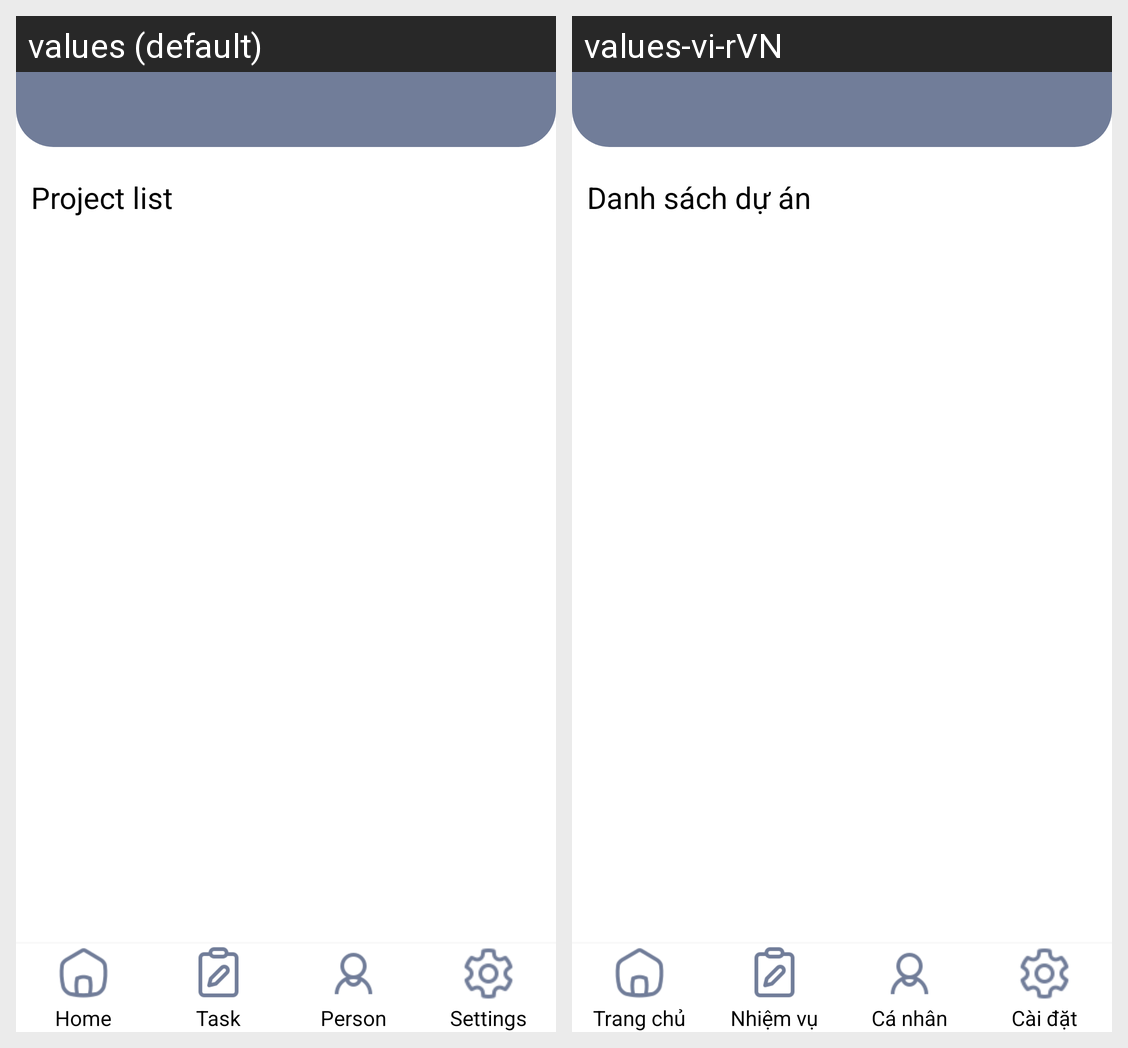

Here is an Android app screen in its default locale and in the app's own translations. Write out the translated-string differences for the strings that appear on this screen.
Android screen res/layout/project_page.xml rendered under 2 locales, left to right: values (default), values-vi-rVN. Device: Nexus 5 (rendered at 1080×1920; each locale shown at half size, 540×960, under a caption strip naming it); theme Theme.DACN.
Strings drawn on this screen, with the default value and each locale's value (text and hints the layout hard-codes, and strings that could not be matched under every locale, appear in the picture but are not listed):

project_page_list_project
  values: Project list
  values-vi-rVN: Danh sách dự án

dashboard_home
  values: Home
  values-vi-rVN: Trang chủ

dashboard_task
  values: Task
  values-vi-rVN: Nhiệm vụ

dashboard_person
  values: Person
  values-vi-rVN: Cá nhân

dashboard_setting
  values: Settings
  values-vi-rVN: Cài đặt
